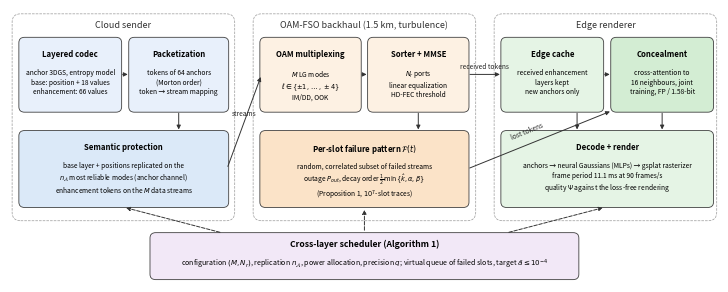

Recreate this plot in Python.
"""System diagram: sender (codec), OAM-FSO link, edge (cache, concealment, rendering) and scheduler."""
import matplotlib
matplotlib.use("Agg")
import matplotlib.pyplot as plt
from matplotlib.patches import FancyArrowPatch, FancyBboxPatch

fig, ax = plt.subplots(figsize=(7.16, 2.75), dpi=300)
ax.set_xlim(0, 100); ax.set_ylim(0, 40); ax.axis("off")


def box(x, y, w, h, title, lines, fc):
    ax.add_patch(FancyBboxPatch((x, y), w, h, boxstyle="round,pad=0.25,rounding_size=0.8", fc=fc, ec="0.25", lw=0.6))
    ax.text(x + w / 2, y + h - 1.6, title, ha="center", va="top", fontsize=5.6, weight="bold")
    ax.text(x + w / 2, y + h - 4.4, "\n".join(lines), ha="center", va="top", fontsize=4.8, linespacing=1.25)


def arrow(x0, y0, x1, y1, text=None, dy=1.2, style="-|>", ls="-"):
    ax.add_patch(FancyArrowPatch((x0, y0), (x1, y1), arrowstyle=style, mutation_scale=6, lw=0.7, color="0.2", ls=ls))
    if text:
        ax.text((x0 + x1) / 2, (y0 + y1) / 2 + dy, text, ha="center", va="bottom", fontsize=4.8, color="0.15")


# section labels
for x, w, t in ((0.5, 31, "Cloud sender"), (34.5, 31, "OAM-FSO backhaul (1.5 km, turbulence)"), (68.5, 31, "Edge renderer")):
    ax.add_patch(FancyBboxPatch((x, 9.2), w, 30, boxstyle="round,pad=0.2,rounding_size=1.2", fc="none", ec="0.6", lw=0.5, ls="--"))
    ax.text(x + w / 2, 38.4, t, ha="center", va="top", fontsize=6.5, style="italic", color="0.2")

box(1.5, 25.2, 14, 10.5, "Layered codec", ["anchor 3DGS, entropy model", "base: position + 18 values", "enhancement: 66 values"], "#e8f0fb")
box(17, 25.2, 13.6, 10.5, "Packetization", ["tokens of 64 anchors", "(Morton order)", "token → stream mapping"], "#e8f0fb")
box(1.5, 11.2, 29.1, 10.8, "Semantic protection", ["base layer + positions replicated on the", "$n_\\mathcal{A}$ most reliable modes (anchor channel)", "enhancement tokens on the $M$ data streams"], "#dbe9f8")
box(35.5, 25.2, 13.8, 10.5, "OAM multiplexing", ["$M$ LG modes", "$\\ell \\in \\{\\pm1, \\dots, \\pm4\\}$", "IM/DD, OOK"], "#fdf1e3")
box(50.7, 25.2, 13.8, 10.5, "Sorter + MMSE", ["$N_r$ ports", "linear equalization", "HD-FEC threshold"], "#fdf1e3")
box(35.5, 11.2, 29, 10.8, "Per-slot failure pattern $\\mathcal{F}(t)$", ["random, correlated subset of failed streams", "outage $P_{out}$, decay order $\\frac{1}{2}\\min\\{\\hat{k},\\alpha,\\beta\\}$", "(Proposition 1, $10^7$-slot traces)"], "#fbe3c8")
box(69.5, 25.2, 14, 10.5, "Edge cache", ["received enhancement", "layers kept", "new anchors only"], "#e5f4e5")
box(85, 25.2, 14, 10.5, "Concealment", ["cross-attention to", "16 neighbours, joint", "training, FP / 1.58-bit"], "#d3edd3")
box(69.5, 11.2, 29.5, 10.8, "Decode + render", ["anchors → neural Gaussians (MLPs) → gsplat rasterizer", "frame period 11.1 ms at 90 frames/s", "quality $\\Psi$ against the loss-free rendering"], "#e5f4e5")

arrow(15.5, 30.5, 17, 30.5)
arrow(23.8, 25.2, 23.8, 22.0)
arrow(30.6, 16.6, 35.5, 30.5, "streams", dy=0.6)
arrow(49.3, 30.5, 50.7, 30.5)
arrow(57.6, 25.2, 57.6, 22.0)
arrow(64.5, 30.5, 69.5, 30.5, "received tokens", dy=0.6)
arrow(64.5, 16.6, 85, 25.2, None)
ax.text(73.0, 20.9, "lost tokens", fontsize=4.8, color="0.15", ha="center", rotation=22)
arrow(83.5, 30.5, 85, 30.5)
arrow(92, 25.2, 92, 22.0)
arrow(80.0, 25.2, 80.0, 22.0)

# scheduler
ax.add_patch(FancyBboxPatch((20, 0.6), 60, 6.4, boxstyle="round,pad=0.25,rounding_size=0.8", fc="#f2e8f7", ec="0.25", lw=0.6))
ax.text(50, 6.2, "Cross-layer scheduler (Algorithm 1)", ha="center", va="top", fontsize=6.2, weight="bold")
ax.text(50, 3.6, "configuration $(M, N_r)$, replication $n_\\mathcal{A}$, power allocation, precision $q$; virtual queue of failed slots, "
        "target $\\bar{a} \\leq 10^{-4}$", ha="center", va="top", fontsize=5.1)
arrow(30, 7.2, 16, 11.0, style="-|>", ls="--")
arrow(50, 7.2, 50, 11.0, style="-|>", ls="--")
arrow(70, 7.2, 84, 11.0, style="-|>", ls="--")
plt.subplots_adjust(left=0.005, right=0.995, top=0.995, bottom=0.005)
plt.savefig("fig_system.png", dpi=300)
print("ok")
